Image classification data set "DadosWeird" (yurigalindo/meteoroCNN on GitHub). Class labels (2): meteoros, not meteors.

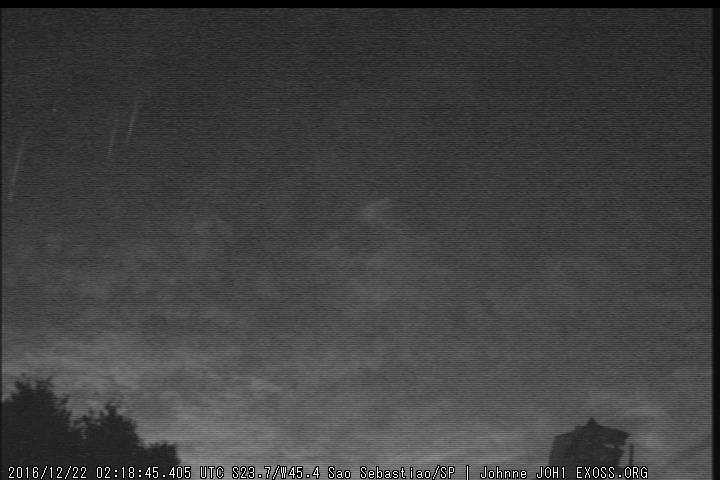
Label: not meteors

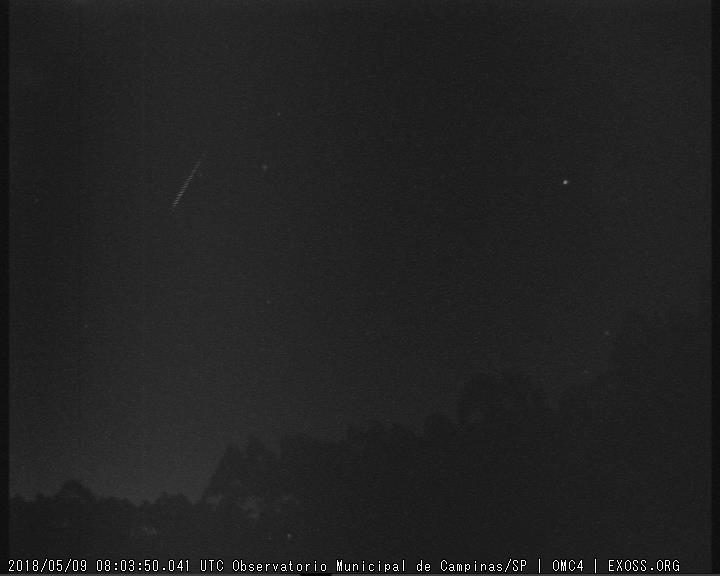
Label: meteoros

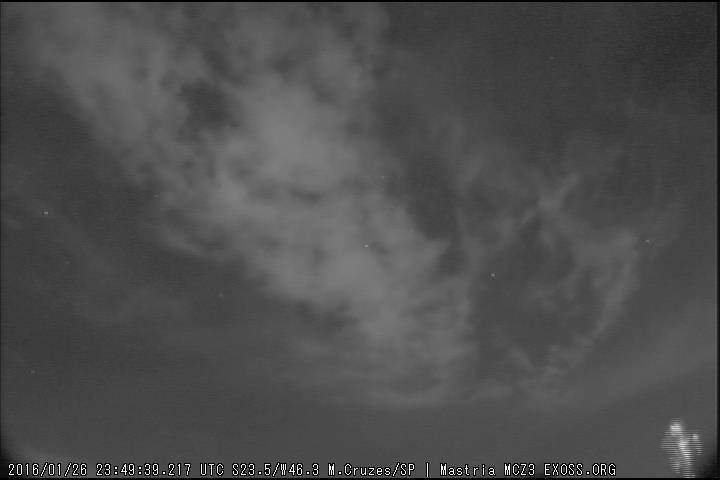
Label: not meteors

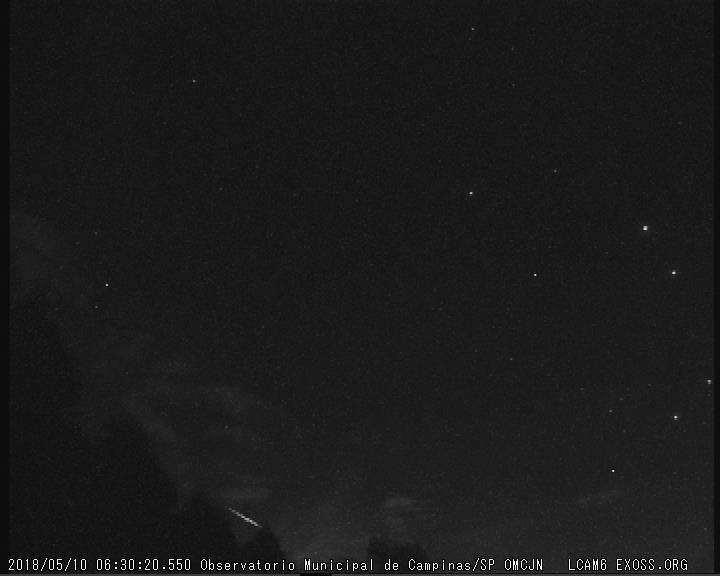
Label: meteoros

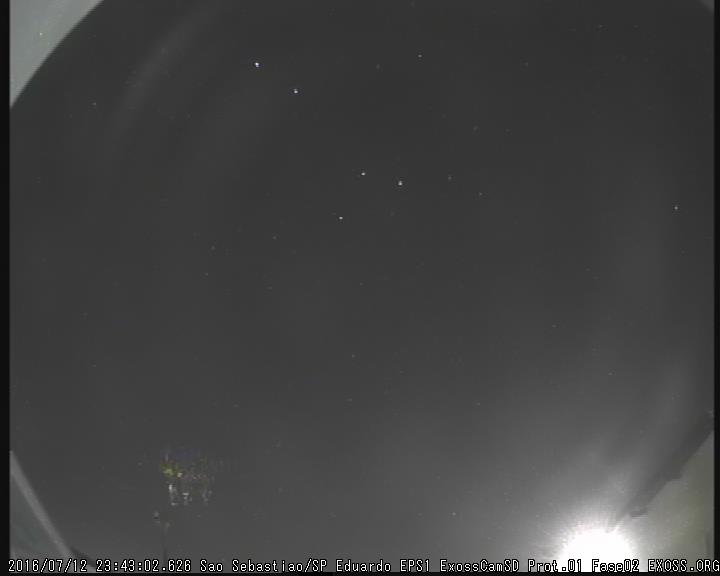
Label: not meteors

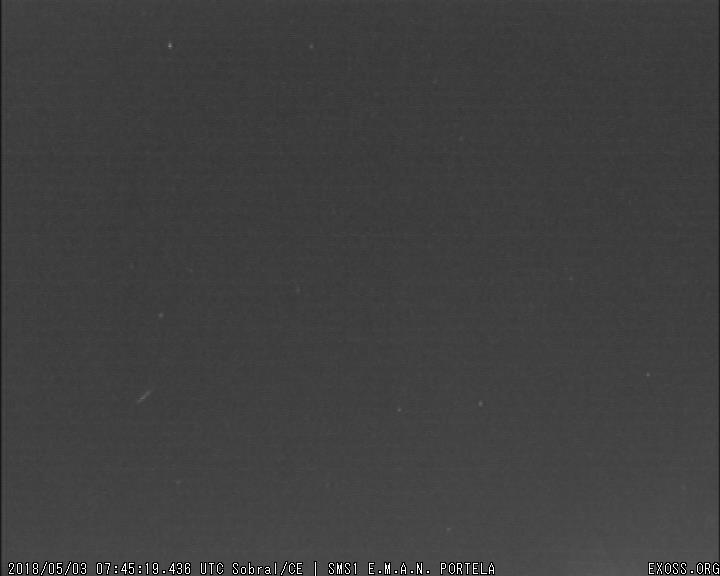
Label: meteoros
